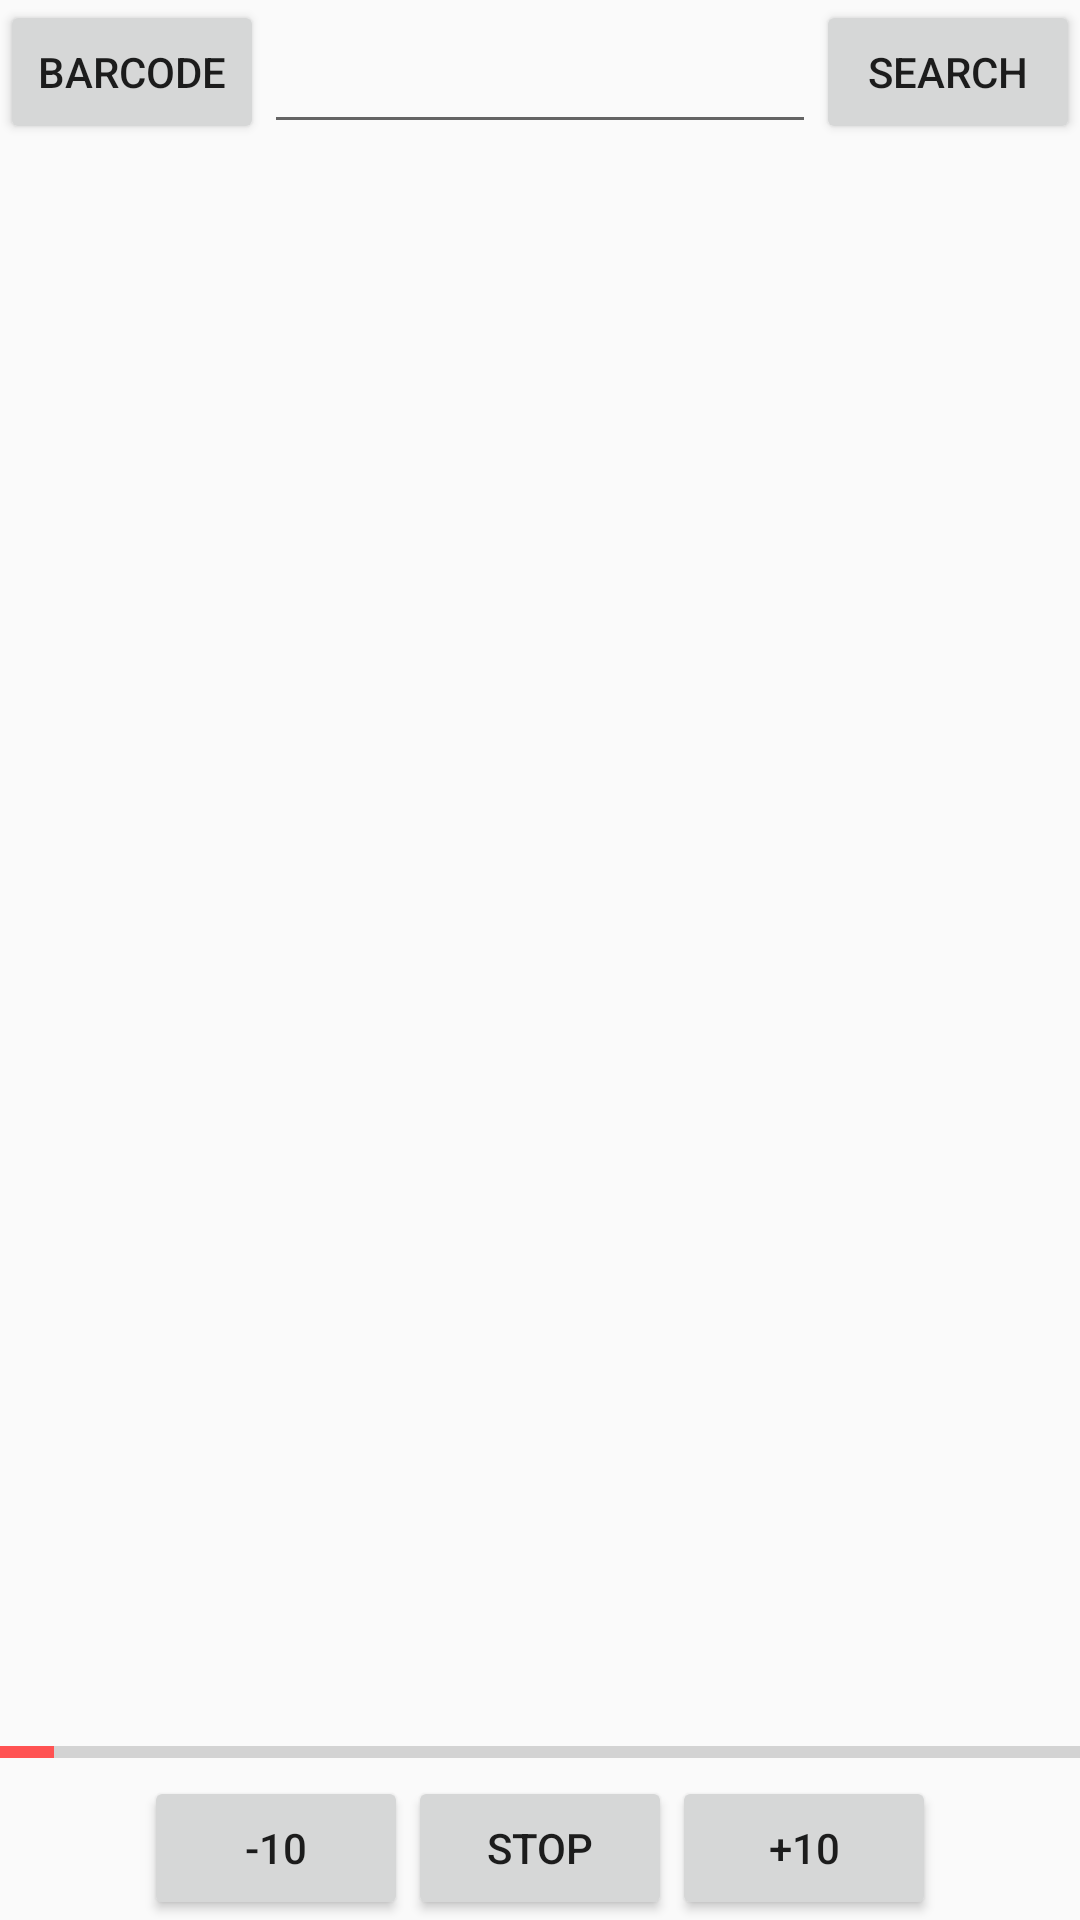

Write the Android layout XML for this screen, with the resource values it uses.
<!-- AndroidManifest.xml: application theme AppTheme -->
<!-- res/layout/activity_audio_book.xml -->
<?xml version="1.0" encoding="utf-8"?>
<android.support.design.widget.CoordinatorLayout xmlns:android="http://schemas.android.com/apk/res/android"
    xmlns:app="http://schemas.android.com/apk/res-auto"
    xmlns:tools="http://schemas.android.com/tools"
    android:layout_width="match_parent"
    android:layout_height="match_parent"
    tools:context=".AudioBookActivity">

    <RelativeLayout
        android:id="@+id/layout_search"
        android:layout_width="match_parent"
        android:layout_height="match_parent">

        <EditText
            android:id="@+id/etSearch"
            android:layout_width="wrap_content"
            android:layout_height="wrap_content"
            android:layout_alignBottom="@+id/btSearch"
            android:layout_toEndOf="@+id/btBarcode"
            android:layout_toLeftOf="@+id/btSearch"
            android:layout_toRightOf="@+id/btBarcode"
            android:ems="10"
            android:inputType="textPersonName" />

        <Button
            android:id="@+id/btSearch"
            android:layout_width="wrap_content"
            android:layout_height="wrap_content"
            android:layout_alignParentEnd="true"
            android:layout_alignParentRight="true"
            android:layout_alignParentTop="true"
            android:text="Search" />

        <Button
            android:id="@+id/btBarcode"
            android:layout_width="wrap_content"
            android:layout_height="wrap_content"
            android:layout_alignParentLeft="true"
            android:layout_alignParentStart="true"
            android:layout_alignParentTop="true"
            android:onClick="onBarcode"
            android:text="barcode" />

        <ListView
            android:id="@+id/listView"
            android:layout_width="match_parent"
            android:layout_height="match_parent"
            android:layout_alignParentLeft="true"
            android:layout_alignParentStart="true"
            android:layout_below="@+id/etSearch" />
    </RelativeLayout>

    <RelativeLayout
        android:id="@+id/layout_play"
        android:layout_width="match_parent"
        android:layout_height="match_parent">

        <ImageView
            android:id="@+id/imageCover"
            android:layout_width="300dp"
            android:layout_height="300dp"

            android:layout_centerInParent="true"
            app:srcCompat="@mipmap/ic_launcher" />

        <Button
            android:id="@+id/btPlay"
            android:layout_width="wrap_content"
            android:layout_height="wrap_content"
            android:layout_alignParentBottom="true"
            android:layout_centerHorizontal="true"
            android:text="Stop" />

        <Button
            android:id="@+id/btNext10"
            android:layout_width="wrap_content"
            android:layout_height="wrap_content"
            android:layout_alignParentBottom="true"
            android:layout_toEndOf="@+id/btPlay"
            android:layout_toRightOf="@+id/btPlay"
            android:text="+10" />

        <Button
            android:id="@+id/btPre10"
            android:layout_width="wrap_content"
            android:layout_height="wrap_content"
            android:layout_alignTop="@+id/btPlay"
            android:layout_toLeftOf="@+id/btPlay"
            android:layout_toStartOf="@+id/btPlay"
            android:text="-10" />

        <ProgressBar
            android:id="@+id/progressBar"
            style="?android:attr/progressBarStyleHorizontal"
            android:layout_width="match_parent"
            android:layout_height="wrap_content"
            android:layout_above="@+id/btPlay"
            android:layout_centerHorizontal="true"
            android:max="1000"
            android:progress="50" />
    </RelativeLayout>

</android.support.design.widget.CoordinatorLayout>
<!-- resources referenced by this layout -->
<resources>
  <style name="AppTheme" parent="Theme.AppCompat.Light.DarkActionBar">
          
          <item name="colorPrimary">@color/colorPrimary</item>
          <item name="colorPrimaryDark">@color/colorPrimaryDark</item>
          <item name="colorAccent">@color/colorAccent</item>
          <item name="android:windowActionBarOverlay">true</item>
      </style>
  <color name="colorPrimary">#00AA8D</color>
  <color name="colorPrimaryDark">#008975</color>
  <color name="colorAccent">#ff5252</color>
</resources>
